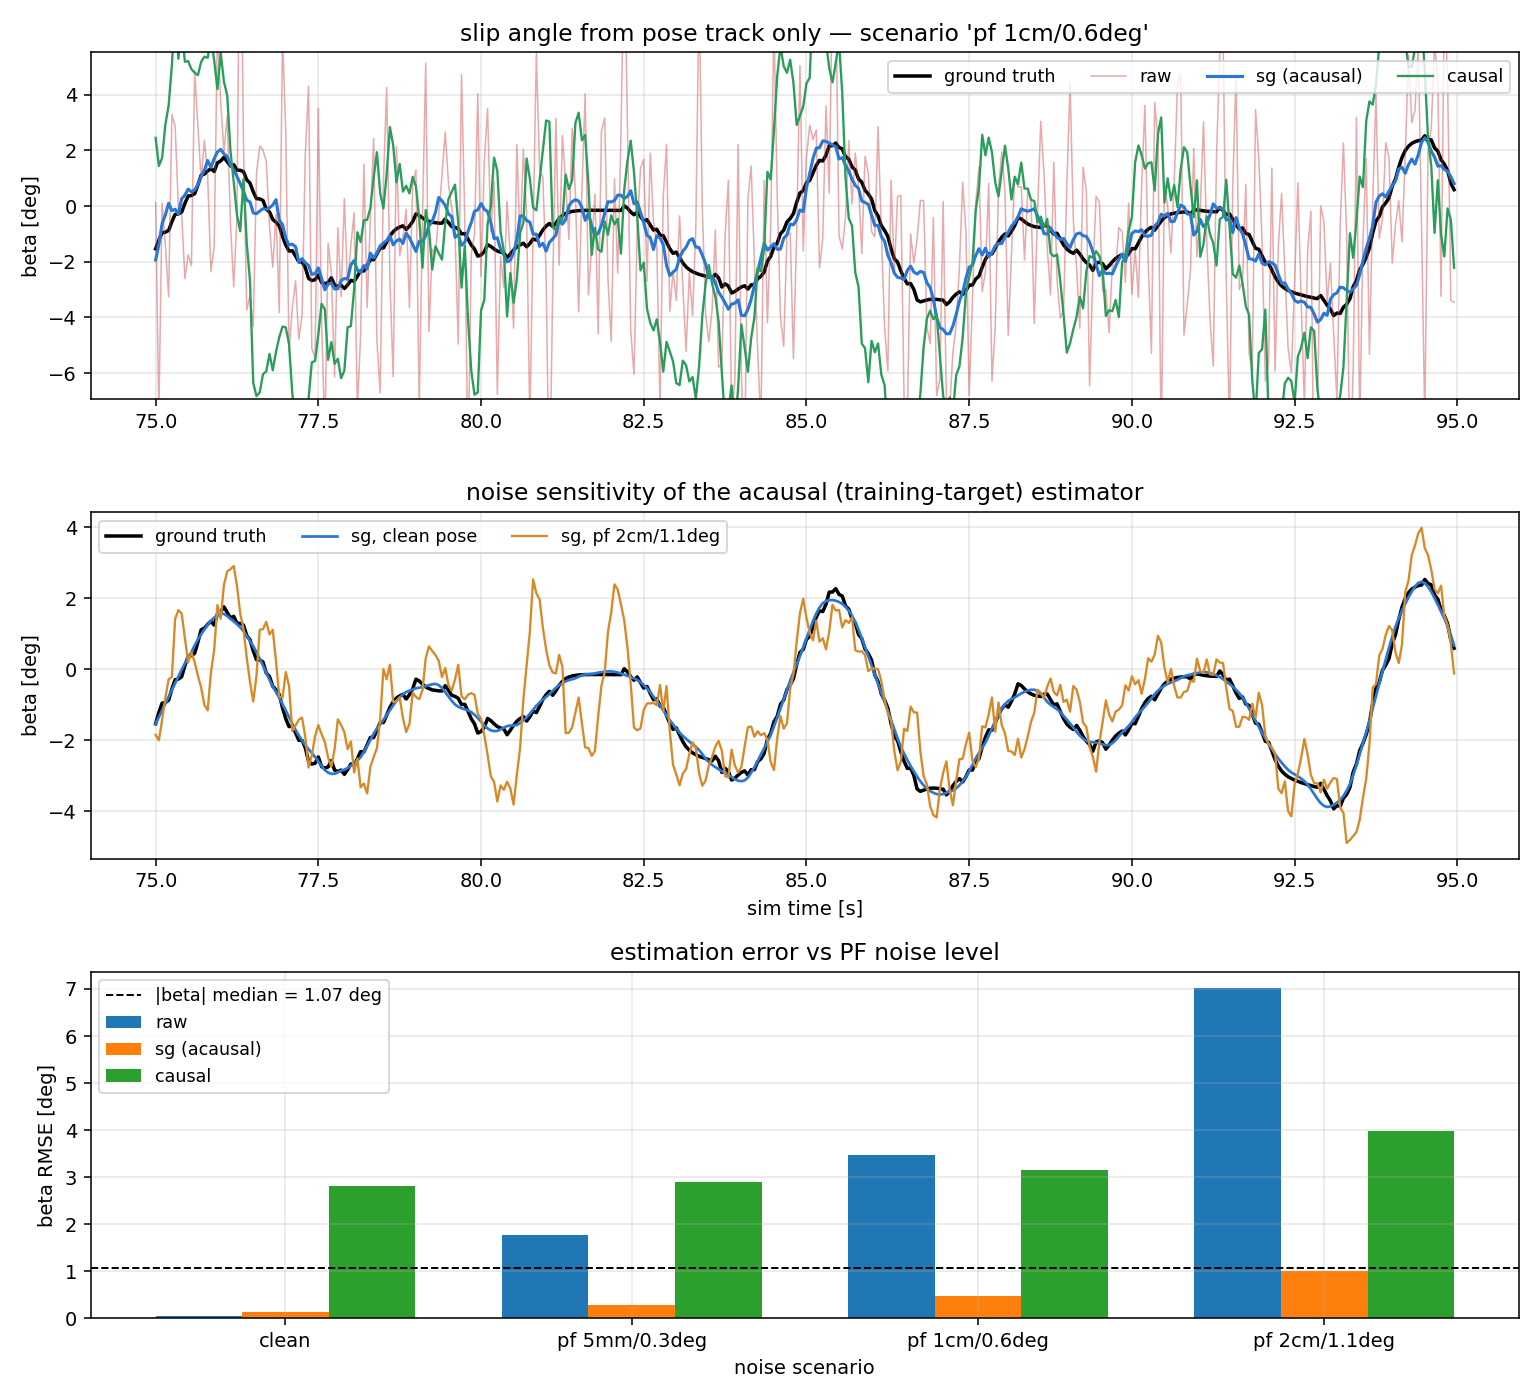

Values plotted in this chart, from the file beside it:
scenario, estimator, beta_RMSE_deg, beta_MAE_deg, beta_maxerr_deg, vx_RMSE_mps, vy_RMSE_mps, omega_RMSE_radps
clean, raw, 0.0593, 0.03864, 0.3406, 0.001689, 0.002611, 0.02246
clean, sg (acausal), 0.1392, 0.1054, 1.721, 0.00714, 0.006651, 0.04978
clean, causal, 2.817, 2.21, 8.819, 0.1135, 0.1417, 0.1333
pf 5mm/0.3deg, raw, 1.783, 1.387, 7.123, 0.0697, 0.0721, 0.07531
pf 5mm/0.3deg, sg (acausal), 0.2815, 0.2178, 2.082, 0.01167, 0.01182, 0.05079
pf 5mm/0.3deg, causal, 2.89, 2.288, 8.671, 0.1165, 0.1439, 0.1359
pf 1cm/0.6deg, raw, 3.475, 2.734, 16.97, 0.1377, 0.1421, 0.1403
pf 1cm/0.6deg, sg (acausal), 0.4815, 0.3803, 1.911, 0.01996, 0.01991, 0.05292
pf 1cm/0.6deg, causal, 3.146, 2.52, 10.38, 0.127, 0.1532, 0.1445
pf 2cm/1.1deg, raw, 7.019, 5.434, 30.41, 0.2846, 0.2842, 0.2866
pf 2cm/1.1deg, sg (acausal), 1.009, 0.7895, 3.707, 0.03609, 0.04067, 0.06172
pf 2cm/1.1deg, causal, 3.976, 3.212, 13.78, 0.157, 0.1814, 0.1737
